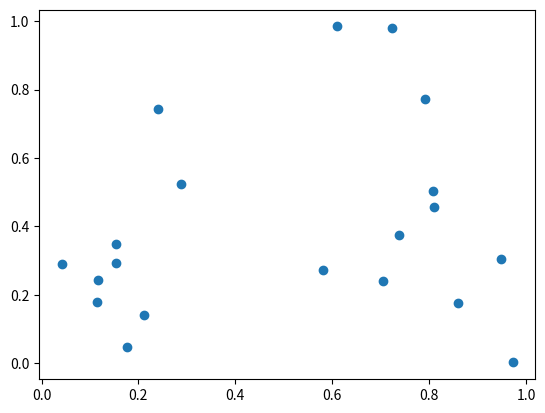

This chart was generated by the following Python code:
import numpy as np
import matplotlib.pyplot as plt

# Generar datos de ejemplo
x = np.random.rand(20)
y = np.random.rand(20)

fig, ax = plt.subplots()

# Crear el gráfico scatter
scatter = ax.scatter(x, y)

# Función para mostrar los valores al pasar el cursor sobre un punto
def mostrar_valores(event):
    if event.inaxes == ax:
        index = scatter.contains(event)[1]["ind"][0]
        x_val = x[index]
        y_val = y[index]
        ax.annotate(f'({x_val:.2f}, {y_val:.2f})', (x_val, y_val), textcoords="offset points", xytext=(0,10), ha='center')

# Conectar el evento de movimiento del cursor a la función
fig.canvas.mpl_connect("motion_notify_event", mostrar_valores)

plt.show()
